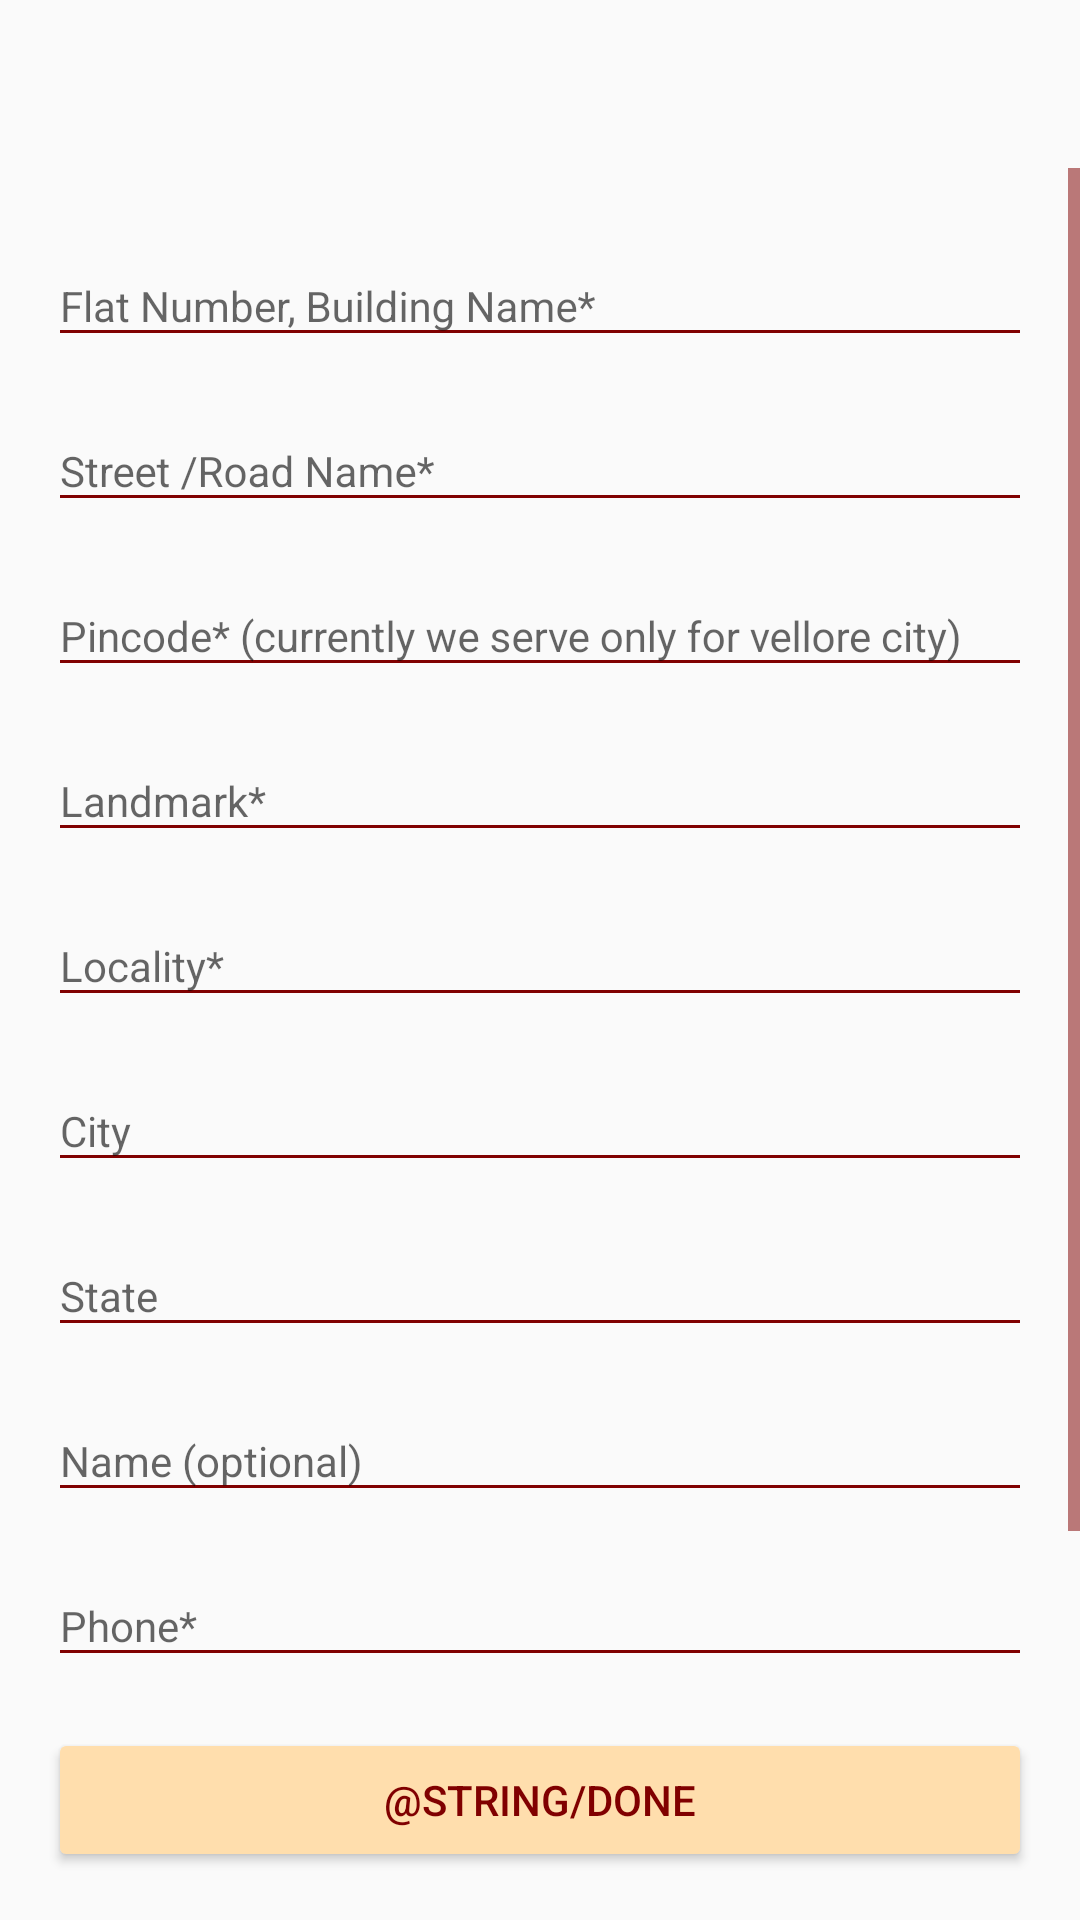

Write the Android layout XML for this screen, with the resource values it uses.
<!-- AndroidManifest.xml: application theme NoActionBar -->
<!-- res/layout/activity_add_address.xml -->
<?xml version="1.0" encoding="utf-8"?>
<RelativeLayout xmlns:android="http://schemas.android.com/apk/res/android"
    xmlns:app="http://schemas.android.com/apk/res-auto"
    xmlns:tools="http://schemas.android.com/tools"
    android:layout_width="match_parent"
    android:layout_height="match_parent"
    tools:context=".meds.activity.AddAddressActivity">

    <android.support.v7.widget.Toolbar
        android:id="@+id/toolbar"
        android:layout_width="match_parent"
        android:layout_height="wrap_content" />

    <ScrollView
        android:layout_width="match_parent"
        android:layout_height="wrap_content"
        android:layout_above="@+id/doneLayout"
        android:layout_below="@+id/toolbar">

        <LinearLayout
            android:layout_width="match_parent"
            android:layout_height="wrap_content"
            android:orientation="vertical"
            android:padding="@dimen/_16dp">

            
            <android.support.design.widget.TextInputLayout
                android:layout_width="match_parent"
                android:layout_height="wrap_content">

                <EditText
                    android:id="@+id/etFlatNo"
                    android:layout_width="match_parent"
                    android:layout_height="wrap_content"
                    android:hint="Flat Number, Building Name*"
                    android:inputType="textCapWords"
                    android:textSize="@dimen/_14sp" />
            </android.support.design.widget.TextInputLayout>

            <TextView
                android:id="@+id/tvFlatNoError"
                android:layout_width="match_parent"
                android:layout_height="wrap_content"
                android:layout_marginStart="@dimen/_8dp"
                android:text="@string/app_name"
                android:textColor="@color/colorError"
                android:textSize="@dimen/_12sp"
                android:visibility="gone" />

            
            <android.support.design.widget.TextInputLayout
                android:layout_width="match_parent"
                android:layout_height="wrap_content"
                android:layout_marginTop="@dimen/_8dp">

                <EditText
                    android:id="@+id/etStreet"
                    android:layout_width="match_parent"
                    android:layout_height="wrap_content"
                    android:hint="Street /Road Name*"
                    android:inputType="textCapSentences"
                    android:textSize="@dimen/_14sp" />
            </android.support.design.widget.TextInputLayout>

            <TextView
                android:id="@+id/tvStreetError"
                android:layout_width="match_parent"
                android:layout_height="wrap_content"
                android:layout_marginStart="@dimen/_8dp"
                android:text="@string/app_name"
                android:textColor="@color/colorError"
                android:textSize="@dimen/_12sp"
                android:visibility="gone" />

            
            <android.support.design.widget.TextInputLayout
                android:layout_width="match_parent"
                android:layout_height="wrap_content"
                android:layout_marginTop="@dimen/_8dp">

                <EditText
                    android:id="@+id/etPincode"
                    android:layout_width="match_parent"
                    android:layout_height="wrap_content"
                    android:hint="Pincode* (currently we serve only for vellore city)"
                    android:inputType="number"
                    android:maxLength="6"
                    android:textSize="@dimen/_14sp" />
            </android.support.design.widget.TextInputLayout>

            <TextView
                android:id="@+id/tvPincodeError"
                android:layout_width="match_parent"
                android:layout_height="wrap_content"
                android:layout_marginStart="@dimen/_8dp"
                android:text="@string/app_name"
                android:textColor="@color/colorError"
                android:textSize="@dimen/_12sp"
                android:visibility="gone" />

            
            <android.support.design.widget.TextInputLayout
                android:layout_width="match_parent"
                android:layout_height="wrap_content"
                android:layout_marginTop="@dimen/_8dp">

                <EditText
                    android:id="@+id/etLandmark"
                    android:layout_width="match_parent"
                    android:layout_height="wrap_content"
                    android:hint="Landmark*"
                    android:inputType="textCapSentences"
                    android:textSize="@dimen/_14sp" />
            </android.support.design.widget.TextInputLayout>

            <TextView
                android:id="@+id/tvLandmarkError"
                android:layout_width="match_parent"
                android:layout_height="wrap_content"
                android:layout_marginStart="@dimen/_8dp"
                android:text="@string/app_name"
                android:textColor="@color/colorError"
                android:textSize="@dimen/_12sp"
                android:visibility="gone" />

            
            <android.support.design.widget.TextInputLayout
                android:layout_width="match_parent"
                android:layout_height="wrap_content"
                android:layout_marginTop="@dimen/_8dp">

                <AutoCompleteTextView
                    android:id="@+id/etLocality"
                    android:layout_width="match_parent"
                    android:layout_height="wrap_content"
                    android:enabled="false"
                    android:hint="Locality*"
                    android:inputType="textAutoComplete"
                    android:textSize="@dimen/_14sp" />
            </android.support.design.widget.TextInputLayout>

            <TextView
                android:id="@+id/tvLocalityError"
                android:layout_width="match_parent"
                android:layout_height="wrap_content"
                android:layout_marginStart="@dimen/_8dp"
                android:text="@string/app_name"
                android:textColor="@color/colorError"
                android:textSize="@dimen/_12sp"
                android:visibility="gone" />

            
            <android.support.design.widget.TextInputLayout
                android:layout_width="match_parent"
                android:layout_height="wrap_content"
                android:layout_marginTop="@dimen/_8dp">

                <EditText
                    android:id="@+id/etCity"
                    android:layout_width="match_parent"
                    android:layout_height="wrap_content"
                    android:enabled="false"
                    android:hint="City"
                    android:inputType="text"
                    android:textColor="@color/colorPrimaryDark"
                    android:textSize="@dimen/_14sp" />
            </android.support.design.widget.TextInputLayout>

            
            <android.support.design.widget.TextInputLayout
                android:layout_width="match_parent"
                android:layout_height="wrap_content"
                android:layout_marginTop="@dimen/_8dp">

                <EditText
                    android:id="@+id/etState"
                    android:layout_width="match_parent"
                    android:layout_height="wrap_content"
                    android:enabled="false"
                    android:hint="State"
                    android:inputType="text"
                    android:textColor="@color/colorPrimaryDark"
                    android:textSize="@dimen/_14sp" />
            </android.support.design.widget.TextInputLayout>

            
            <android.support.design.widget.TextInputLayout
                android:layout_width="match_parent"
                android:layout_height="wrap_content"
                android:layout_marginTop="@dimen/_8dp">

                <EditText
                    android:id="@+id/etName"
                    android:layout_width="match_parent"
                    android:layout_height="wrap_content"
                    android:hint="Name (optional)"
                    android:inputType="textCapWords"
                    android:textSize="@dimen/_14sp" />
            </android.support.design.widget.TextInputLayout>

            
            <android.support.design.widget.TextInputLayout
                android:layout_width="match_parent"
                android:layout_height="wrap_content"
                android:layout_marginTop="@dimen/_8dp">

                <EditText
                    android:id="@+id/etPhone"
                    android:layout_width="match_parent"
                    android:layout_height="wrap_content"
                    android:hint="Phone*"
                    android:inputType="phone"
                    android:maxLength="10"
                    android:textSize="@dimen/_14sp" />
            </android.support.design.widget.TextInputLayout>

            <TextView
                android:id="@+id/tvPhoneError"
                android:layout_width="match_parent"
                android:layout_height="wrap_content"
                android:layout_marginStart="@dimen/_8dp"
                android:text="@string/app_name"
                android:textColor="@color/colorError"
                android:textSize="@dimen/_12sp"
                android:visibility="gone" />

            <RadioGroup
                android:id="@+id/rgPlace"
                android:layout_width="match_parent"
                android:layout_height="wrap_content"
                android:layout_marginTop="@dimen/_8dp"
                android:orientation="horizontal"
                android:weightSum="3">

                <RadioButton
                    android:id="@+id/rbHome"
                    android:layout_width="wrap_content"
                    android:layout_height="wrap_content"
                    android:layout_weight="1"
                    android:text="HOME"
                    android:textSize="@dimen/_12sp" />

                <RadioButton
                    android:id="@+id/rbOffice"
                    android:layout_width="wrap_content"
                    android:layout_height="wrap_content"
                    android:layout_weight="1"
                    android:text="OFFICE"
                    android:textSize="@dimen/_12sp" />

                <RadioButton
                    android:id="@+id/rbOther"
                    android:layout_width="wrap_content"
                    android:layout_height="wrap_content"
                    android:layout_weight="1"
                    android:text="OTHER"
                    android:textSize="@dimen/_12sp" />

            </RadioGroup>

        </LinearLayout>
    </ScrollView>

    <Button
        android:id="@+id/doneLayout"
        android:layout_width="match_parent"
        android:layout_height="wrap_content"
        android:layout_margin="@dimen/_16dp"
        android:layout_alignParentBottom="true"
        android:onClick="done"
        android:text="@string/done"
        android:textColor="@color/colorBlack"
        android:theme="@style/AppTheme.Button" />

</RelativeLayout>
<!-- resources referenced by this layout -->
<resources>
  <color name="colorBlack">#800000</color>
  <color name="colorPrimaryDark">#800000</color>
  <dimen name="_12sp">12sp</dimen>
  <dimen name="_14sp">14sp</dimen>
  <dimen name="_16dp">16dp</dimen>
  <dimen name="_8dp">8dp</dimen>
  <string name="app_name">Capsule</string>
  <style name="AppTheme.Button" parent="Widget.AppCompat.Button.Colored">
          <item name="colorButtonNormal">@color/colorPrimary</item>
          <item name="android:textColor">@color/colorPrimaryDark</item>
      </style>
  <style name="NoActionBar" parent="Theme.AppCompat.Light.NoActionBar">
          
          <item name="colorPrimary">@color/colorPrimary</item>
          <item name="colorPrimaryDark">@color/colorPrimaryDark</item>
          <item name="colorAccent">@color/colorAccent</item>
          <item name="android:backgroundDimEnabled">true</item>
          <item name="android:windowActivityTransitions">true</item>
          <item name="android:textColorSecondary">@color/colorBlack</item>
      </style>
  <color name="colorPrimary">#FFDEAD</color>
  <color name="colorAccent">#800000</color>
</resources>
